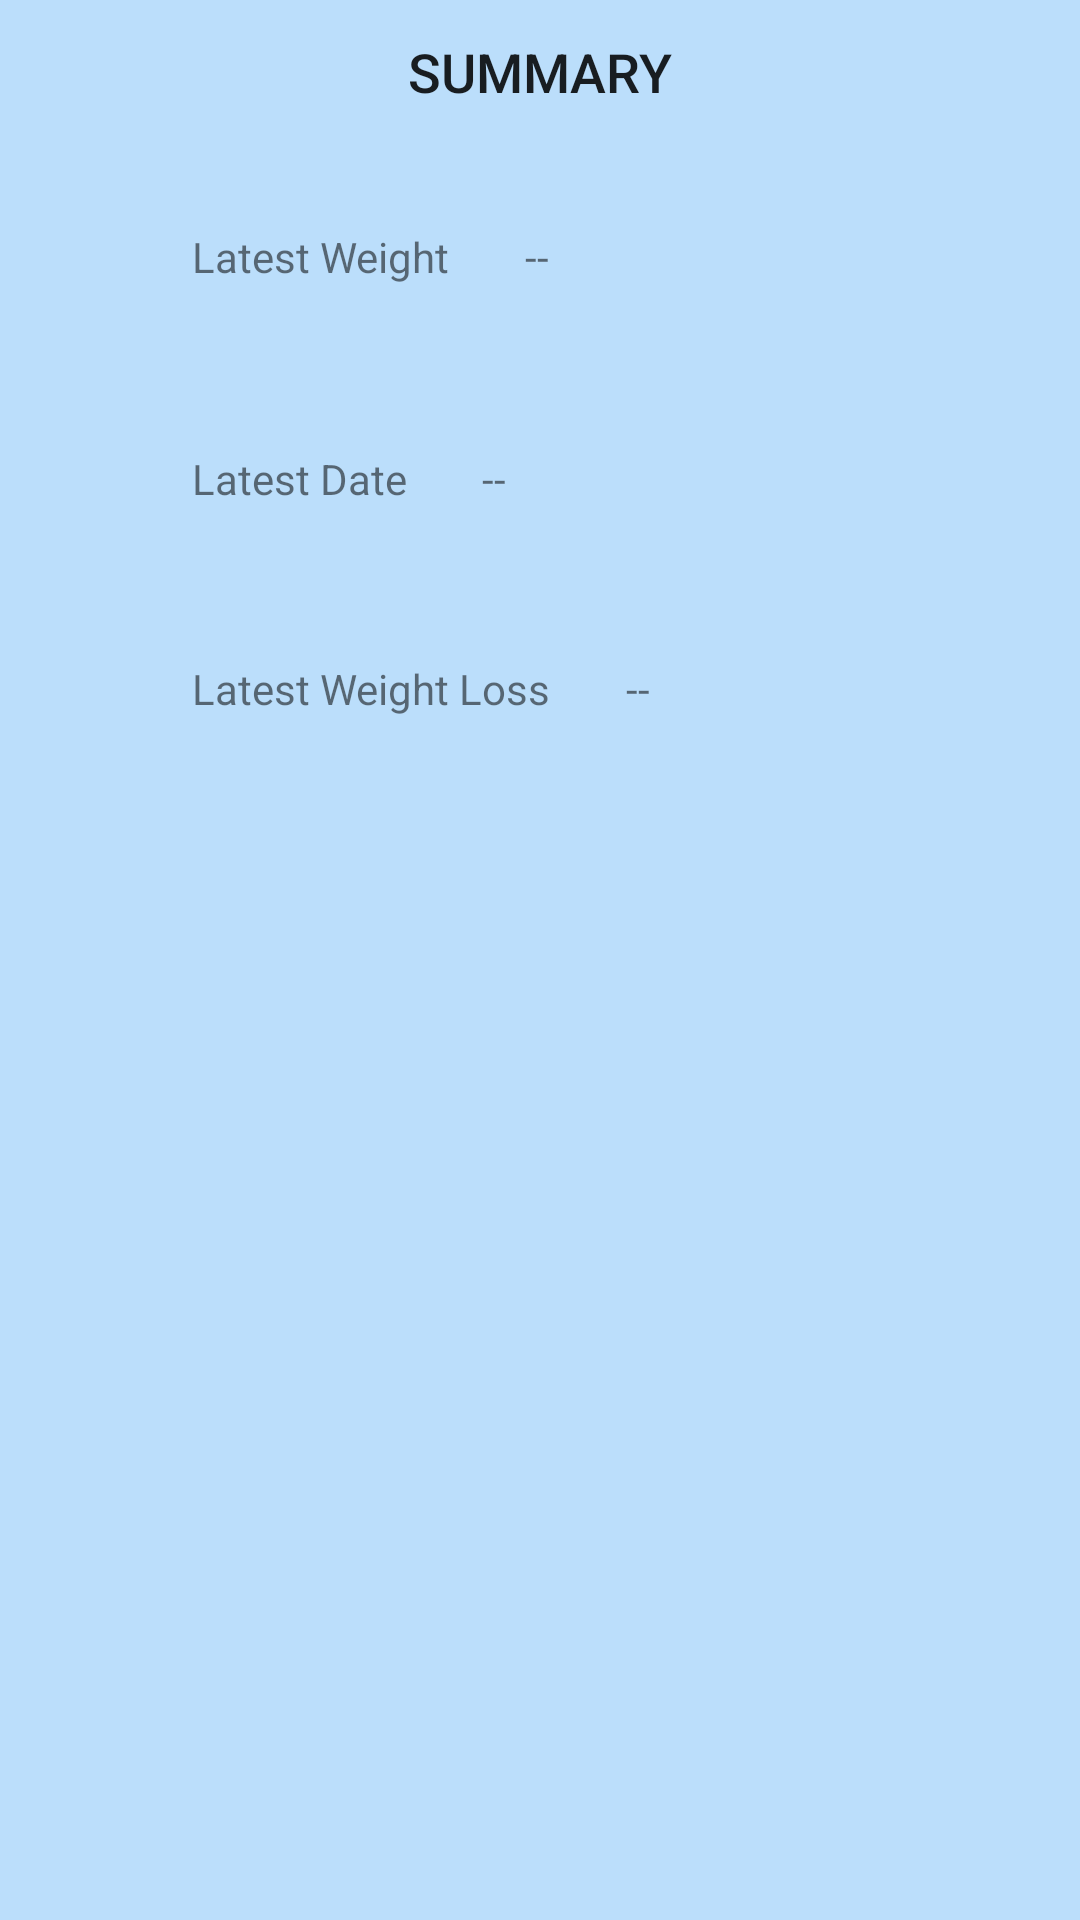

Layout XML and referenced resources for this Android screen:
<!-- AndroidManifest.xml: application theme AppTheme -->
<!-- res/layout/fragment_summary.xml -->
<?xml version="1.0" encoding="utf-8"?>
<android.support.constraint.ConstraintLayout
    xmlns:android="http://schemas.android.com/apk/res/android"
    android:layout_width="match_parent"
    xmlns:tools="http://schemas.android.com/tools"
    android:layout_height="match_parent">


    <LinearLayout
        android:layout_width="match_parent"
        android:layout_height="wrap_content"
        android:layout_margin="3dp"
        android:orientation="horizontal">



        <Button
            android:id="@+id/btn_History_back"
            style="@style/Widget.AppCompat.Button.Borderless"
            android:layout_width="match_parent"
            android:layout_height="wrap_content"
            android:text="Summary"
            android:textSize="18sp"
            />

    </LinearLayout>

    <RelativeLayout
        android:layout_width="368dp"
        android:layout_height="495dp"
        tools:layout_editor_absoluteX="8dp"
        tools:layout_editor_absoluteY="8dp">

        <TextView
            android:id="@+id/tvWeightText"
            android:layout_width="wrap_content"
            android:layout_height="wrap_content"
            android:layout_alignParentLeft="true"
            android:layout_alignParentStart="true"
            android:layout_alignParentTop="true"
            android:layout_marginLeft="64dp"
            android:layout_marginStart="64dp"
            android:layout_marginTop="76dp"
            android:text="Latest Weight" />

        <TextView
            android:id="@+id/tvLatestWeight"
            android:layout_width="wrap_content"
            android:layout_height="wrap_content"
            android:layout_alignBottom="@+id/tvWeightText"
            android:layout_marginLeft="25dp"
            android:layout_marginStart="25dp"
            android:layout_toEndOf="@+id/tvWeightText"
            android:layout_toRightOf="@+id/tvWeightText"
            android:text="--" />


        <TextView
            android:id="@+id/tvDateText"
            android:layout_width="wrap_content"
            android:layout_height="wrap_content"
            android:layout_alignParentLeft="true"
            android:layout_alignParentStart="true"
            android:layout_alignParentTop="true"
            android:layout_marginLeft="64dp"
            android:layout_marginStart="64dp"
            android:layout_marginTop="150dp"
            android:text="Latest Date" />

        <TextView
            android:id="@+id/tvLatestDate"
            android:layout_width="wrap_content"
            android:layout_height="wrap_content"
            android:layout_alignBottom="@+id/tvDateText"
            android:layout_marginLeft="25dp"
            android:layout_marginStart="25dp"
            android:layout_marginTop="150dp"
            android:layout_toEndOf="@+id/tvDateText"
            android:layout_toRightOf="@+id/tvDateText"
            android:text="--" />

        <TextView
            android:id="@+id/tvWeigtLossText"
            android:layout_width="wrap_content"
            android:layout_height="wrap_content"
            android:layout_alignParentLeft="true"
            android:layout_alignParentStart="true"
            android:layout_alignParentTop="true"
            android:layout_marginLeft="64dp"
            android:layout_marginStart="64dp"
            android:layout_marginTop="220dp"
            android:text="Latest Weight Loss" />

        <TextView
            android:id="@+id/tvWeightLoss"
            android:layout_width="wrap_content"
            android:layout_height="wrap_content"
            android:layout_alignBottom="@+id/tvWeigtLossText"
            android:layout_marginLeft="25dp"
            android:layout_marginStart="25dp"
            android:layout_marginTop="220dp"
            android:layout_toEndOf="@+id/tvWeigtLossText"
            android:layout_toRightOf="@+id/tvWeigtLossText"
            android:text="--" />


    </RelativeLayout>
</android.support.constraint.ConstraintLayout>
<!-- resources referenced by this layout -->
<resources>
  <style name="AppTheme" parent="Theme.AppCompat.Light.DarkActionBar">
          <item name="colorPrimary">@color/colorPrimary</item>
          <item name="colorPrimaryDark">@color/colorPrimaryDark</item>
          <item name="colorAccent">@color/colorAccent</item>
          <item name="android:windowBackground">@color/colorBackground</item>
  
      </style>
  <color name="colorPrimary">#3F51B5</color>
  <color name="colorPrimaryDark">#303F9F</color>
  <color name="colorAccent">#FF4081</color>
  <color name="colorBackground">#BBDEFB</color>
</resources>
